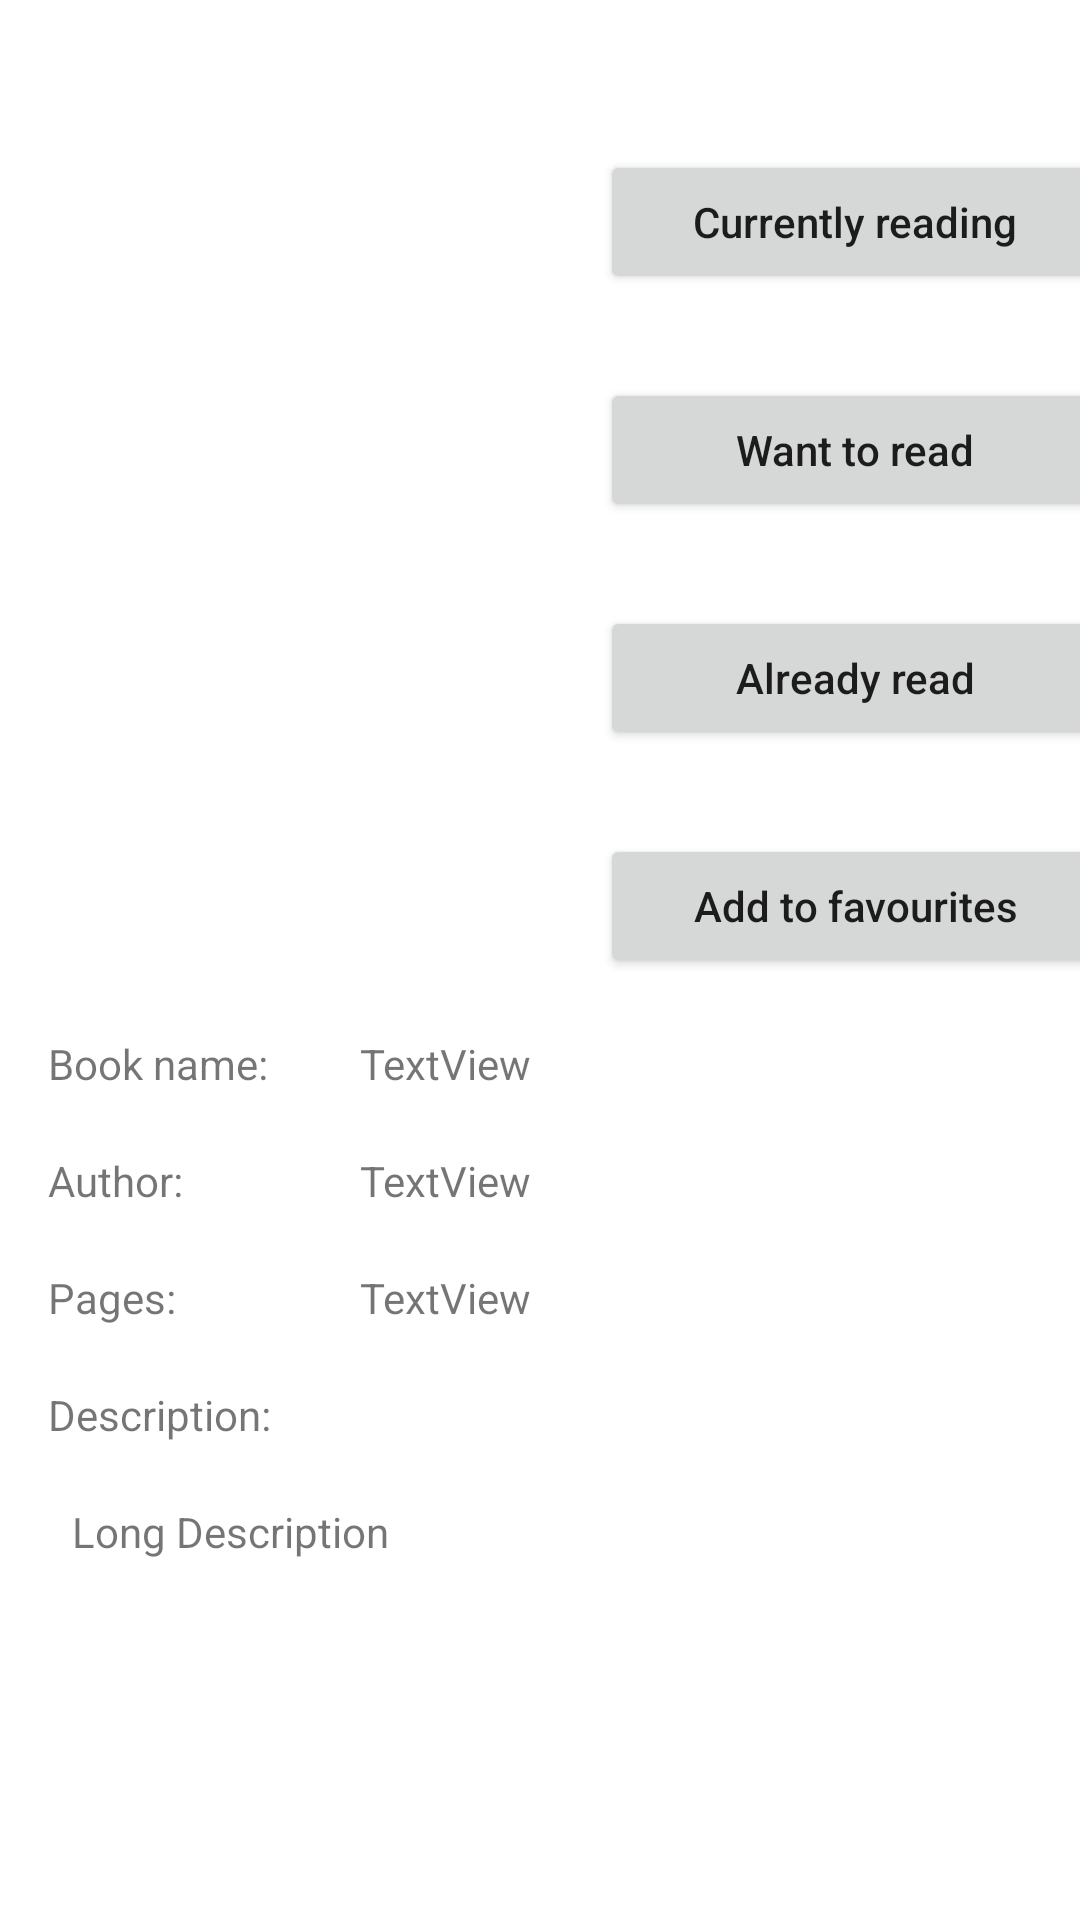

Reconstruct the res/layout file that produces this screen, plus the resources it refers to.
<!-- AndroidManifest.xml: application theme Theme.MyLibrary -->
<!-- res/layout/activity_book.xml -->
<?xml version="1.0" encoding="utf-8"?>
<RelativeLayout xmlns:android="http://schemas.android.com/apk/res/android"
    xmlns:app="http://schemas.android.com/apk/res-auto"
    xmlns:tools="http://schemas.android.com/tools"
    android:layout_width="match_parent"
    android:layout_height="match_parent"
    tools:context=".BookActivity">

    <ScrollView
        android:layout_width="match_parent"
        android:layout_height="match_parent">

        <androidx.constraintlayout.widget.ConstraintLayout
            android:layout_width="match_parent"
            android:layout_height="match_parent">

            <ImageView
                android:id="@+id/bookImage"
                android:layout_width="200dp"
                android:layout_height="200dp"
                android:layout_marginTop="50dp"
                app:layout_constraintEnd_toStartOf="@+id/guideline"
                app:layout_constraintStart_toStartOf="parent"
                app:layout_constraintTop_toTopOf="parent"
                tools:srcCompat="@tools:sample/avatars" />

            <Button
                android:id="@+id/btnAddToCurrentlyReading"
                android:layout_width="170dp"
                android:layout_height="wrap_content"
                android:layout_marginTop="50dp"
                android:text="Currently reading"
                android:textAllCaps="false"
                app:layout_constraintEnd_toEndOf="parent"
                app:layout_constraintStart_toStartOf="@+id/guideline"
                app:layout_constraintTop_toTopOf="parent" />

            <Button
                android:id="@+id/btnAddToWantToRead"
                android:layout_width="170dp"
                android:layout_height="wrap_content"
                android:layout_marginTop="28dp"
                android:text="Want to read"
                android:textAllCaps="false"
                app:layout_constraintEnd_toEndOf="parent"
                app:layout_constraintStart_toStartOf="@+id/guideline"
                app:layout_constraintTop_toBottomOf="@+id/btnAddToCurrentlyReading" />

            <Button
                android:id="@+id/btnAddToAlreadyRead"
                android:layout_width="170dp"
                android:layout_height="wrap_content"
                android:layout_marginTop="28dp"
                android:text="Already read"
                android:textAllCaps="false"
                app:layout_constraintEnd_toEndOf="parent"
                app:layout_constraintStart_toStartOf="@+id/guideline"
                app:layout_constraintTop_toBottomOf="@+id/btnAddToWantToRead" />

            <Button
                android:id="@+id/btnAddToFavourites"
                android:layout_width="170dp"
                android:layout_height="wrap_content"
                android:layout_marginTop="28dp"
                android:text="Add to favourites"
                android:textAllCaps="false"
                app:layout_constraintEnd_toEndOf="parent"
                app:layout_constraintStart_toStartOf="@+id/guideline"
                app:layout_constraintTop_toBottomOf="@+id/btnAddToAlreadyRead" />

            <TextView
                android:id="@+id/textView"
                android:layout_width="wrap_content"
                android:layout_height="wrap_content"
                android:layout_marginTop="20dp"
                android:text="Book name:"
                app:layout_constraintStart_toStartOf="@+id/guideline3"
                app:layout_constraintTop_toTopOf="@+id/guideline2" />

            <TextView
                android:id="@+id/textView2"
                android:layout_width="wrap_content"
                android:layout_height="wrap_content"
                android:layout_marginTop="20dp"
                android:text="Author:"
                app:layout_constraintStart_toStartOf="@+id/guideline3"
                app:layout_constraintTop_toBottomOf="@+id/textView" />

            <TextView
                android:id="@+id/textView3"
                android:layout_width="wrap_content"
                android:layout_height="wrap_content"
                android:layout_marginTop="20dp"
                android:text="Pages:"
                app:layout_constraintStart_toStartOf="@+id/guideline3"
                app:layout_constraintTop_toBottomOf="@+id/textView2" />

            <TextView
                android:id="@+id/txtBookName"
                android:layout_width="wrap_content"
                android:layout_height="wrap_content"
                android:text="TextView"
                app:layout_constraintBottom_toBottomOf="@+id/textView"
                app:layout_constraintStart_toStartOf="@+id/guideline4"
                app:layout_constraintTop_toTopOf="@+id/textView" />

            <TextView
                android:id="@+id/txtAuthor"
                android:layout_width="wrap_content"
                android:layout_height="wrap_content"
                android:text="TextView"
                app:layout_constraintBottom_toBottomOf="@+id/textView2"
                app:layout_constraintStart_toStartOf="@+id/guideline4"
                app:layout_constraintTop_toTopOf="@+id/textView2" />


            <TextView
                android:id="@+id/txtPages"
                android:layout_width="wrap_content"
                android:layout_height="wrap_content"
                android:text="TextView"
                app:layout_constraintBottom_toBottomOf="@+id/textView3"
                app:layout_constraintStart_toStartOf="@+id/guideline4"
                app:layout_constraintTop_toTopOf="@+id/textView3" />

            <TextView
                android:id="@+id/textView4"
                android:layout_width="wrap_content"
                android:layout_height="wrap_content"
                android:layout_marginTop="20dp"
                android:text="Description:"
                app:layout_constraintStart_toStartOf="@+id/guideline3"
                app:layout_constraintTop_toBottomOf="@+id/textView3" />

            <TextView
                android:id="@+id/txtDescription"
                android:layout_width="wrap_content"
                android:layout_height="wrap_content"
                android:layout_marginTop="12dp"
                android:padding="8dp"
                android:text="Long Description"
                app:layout_constraintStart_toStartOf="@+id/guideline3"
                app:layout_constraintTop_toBottomOf="@+id/textView4" />

            <androidx.constraintlayout.widget.Guideline
                android:id="@+id/guideline"
                android:layout_width="wrap_content"
                android:layout_height="wrap_content"
                android:orientation="vertical"
                app:layout_constraintGuide_begin="210dp" />

            <androidx.constraintlayout.widget.Guideline
                android:id="@+id/guideline2"
                android:layout_width="wrap_content"
                android:layout_height="wrap_content"
                android:orientation="horizontal"
                app:layout_constraintGuide_begin="325dp" />

            <androidx.constraintlayout.widget.Guideline
                android:id="@+id/guideline3"
                android:layout_width="wrap_content"
                android:layout_height="wrap_content"
                android:orientation="vertical"
                app:layout_constraintGuide_begin="16dp" />

            <androidx.constraintlayout.widget.Guideline
                android:id="@+id/guideline4"
                android:layout_width="wrap_content"
                android:layout_height="wrap_content"
                android:orientation="vertical"
                app:layout_constraintGuide_begin="120dp" />


        </androidx.constraintlayout.widget.ConstraintLayout>
    </ScrollView>
</RelativeLayout>
<!-- resources referenced by this layout -->
<resources>
  <style name="Theme.MyLibrary" parent="Theme.MaterialComponents.DayNight.DarkActionBar">
          
          <item name="colorPrimary">@color/basic</item>
          <item name="colorPrimaryVariant">@color/basicDarken</item>
          <item name="colorOnPrimary">@color/white</item>
          
          <item name="colorSecondary">@color/teal_200</item>
          <item name="colorSecondaryVariant">@color/teal_700</item>
          <item name="colorOnSecondary">@color/black</item>
          
          <item name="android:statusBarColor" tools:targetApi="l">?attr/colorPrimaryVariant</item>
          
  
          <item name="android:windowAnimationStyle">@style/CustomAnimation</item>
      </style>
  <color name="basic">#e9a300</color>
  <color name="basicDarken">#c88c00</color>
  <color name="white">#FFFFFFFF</color>
  <color name="teal_200">#FF03DAC5</color>
  <color name="teal_700">#FF018786</color>
  <color name="black">#FF000000</color>
  <style name="CustomAnimation" parent="@android:style/Animation.Activity">
          <item name="android:activityOpenEnterAnimation">@anim/slide_in</item>
          <item name="android:activityOpenExitAnimation">@anim/slide_out</item>
  
          <item name="android:activityCloseEnterAnimation">@anim/slide_out</item>
          <item name="android:activityCloseExitAnimation">@anim/slide_in</item>
      </style>
</resources>
